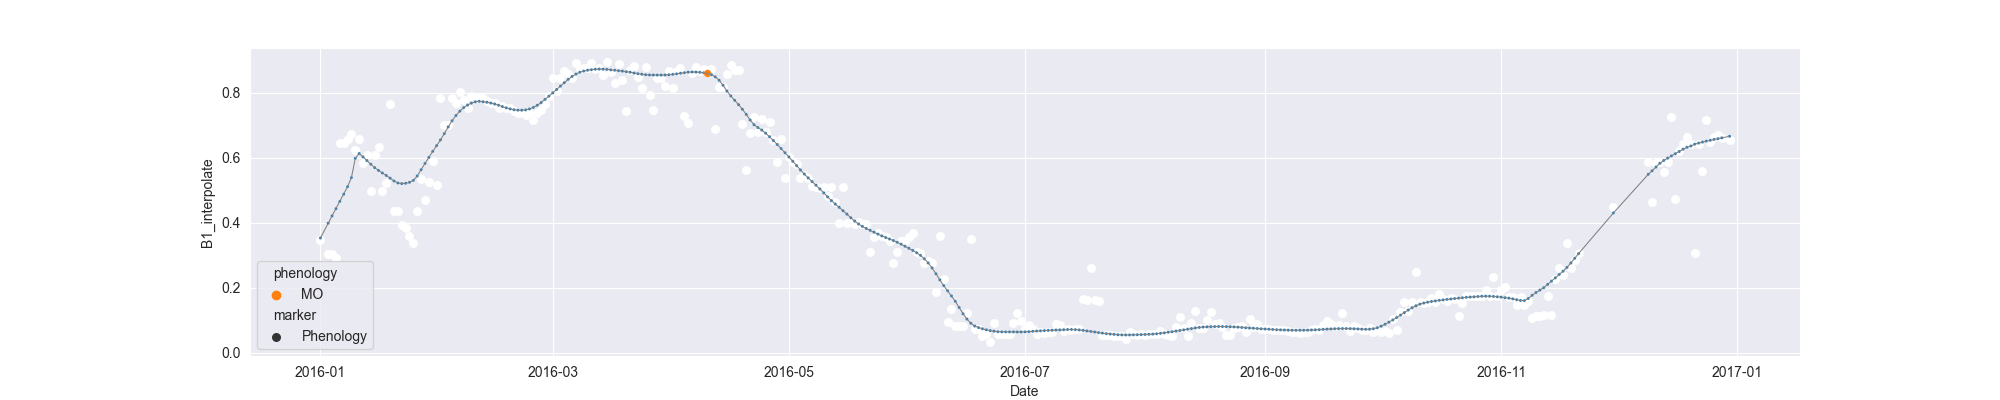

The file beside this chart, header and first rows:
system:time_start, B1, B1_interpolate, B1_phenology
2016-01-01, 0.3464, 0.3464, 
2016-01-02, , , 
2016-01-03, , 0.3045, 
2016-01-04, 0.3045, 0.3045, 
2016-01-05, 0.2907, 0.2907, 
2016-01-06, 0.6457, 0.6457, 
2016-01-07, , 0.6457, 
2016-01-08, , 0.6587, 
2016-01-09, 0.6718, 0.6718, 
2016-01-10, , 0.6236, 
2016-01-11, , 0.6587, 
2016-01-12, , 0.5854, 
2016-01-13, , 0.609, 
2016-01-14, 0.499, 0.499, 
2016-01-15, , 0.609, 
2016-01-16, , 0.6326, 
2016-01-17, , 0.499, 
2016-01-18, , 0.5239, 
2016-01-19, 0.7661, 0.7661, 
2016-01-20, 0.4379, 0.4379, 
2016-01-21, , 0.4379, 
2016-01-22, , 0.3946, 
2016-01-23, 0.385, 0.385, 
2016-01-24, , 0.3609, 
2016-01-25, 0.3369, 0.3369, 
2016-01-26, , 0.4358, 
2016-01-27, 0.5347, 0.5347, 
2016-01-28, , 0.4698, 
2016-01-29, , 0.5254, 
2016-01-30, , 0.5898, 
2016-01-31, 0.5161, 0.5161, 
2016-02-01, 0.7831, 0.7831, 
2016-02-02, , 0.7003, 
2016-02-03, , 0.7003, 
2016-02-04, , 0.7831, 
2016-02-05, , 0.7698, 
2016-02-06, 0.8016, 0.8016, 
2016-02-07, , 0.7768, 
2016-02-08, 0.7521, 0.7521, 
2016-02-09, 0.7917, 0.7917, 
2016-02-10, , 0.7842, 
2016-02-11, , 0.788, 
2016-02-12, 0.7842, 0.7842, 
2016-02-13, , 0.7754, 
2016-02-14, , 0.7682, 
2016-02-15, , 0.7682, 
2016-02-16, 0.7523, 0.7523, 
2016-02-17, , 0.7584, 
2016-02-18, , 0.7523, 
2016-02-19, , 0.7542, 
2016-02-20, , 0.7448, 
2016-02-21, , 0.7376, 
2016-02-22, , 0.7373, 
2016-02-23, , 0.7327, 
2016-02-24, 0.7373, 0.7373, 
2016-02-25, 0.716, 0.716, 
2016-02-26, , 0.7373, 
2016-02-27, , 0.7482, 
2016-02-28, , 0.7643, 
2016-02-29, , 0.7914, 
... 305 more rows
